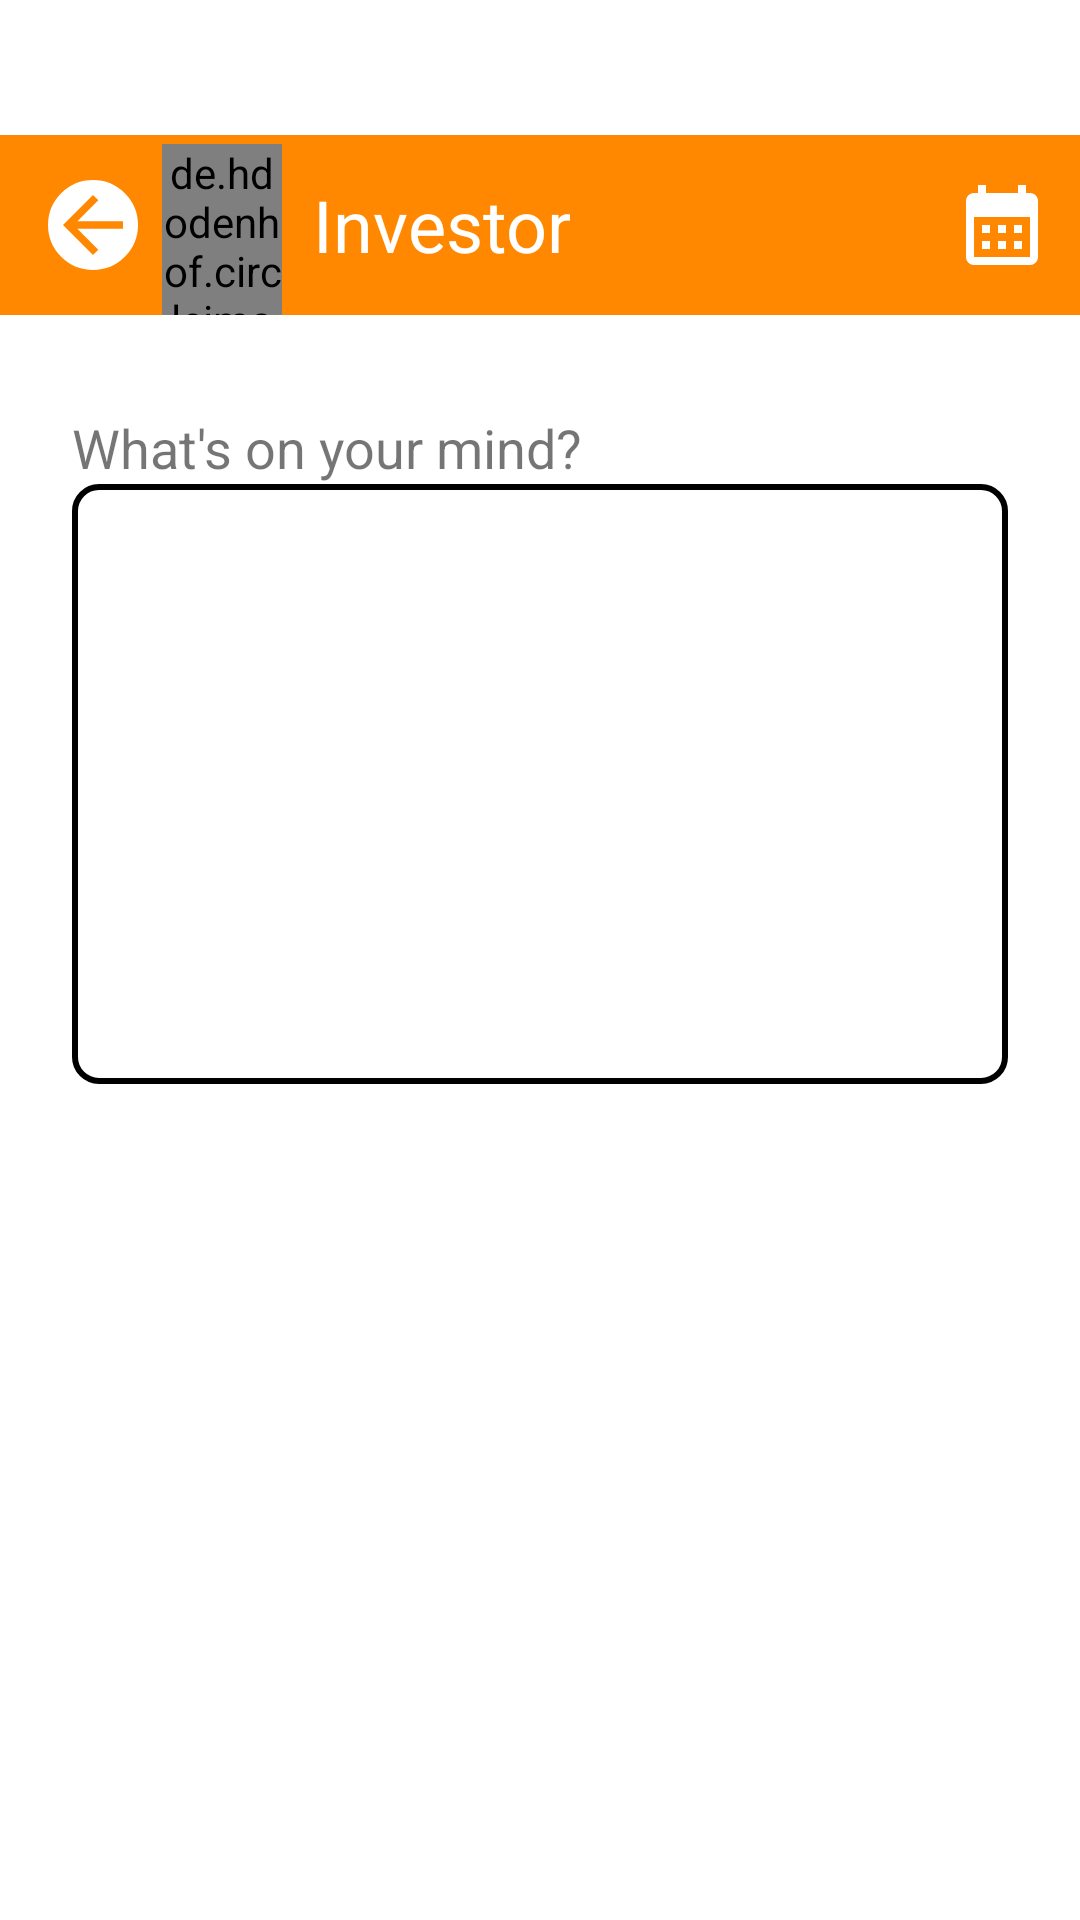

Here is an Android app screen rendered from its layout file. Give the layout XML and the strings, colors and styles it references.
<!-- AndroidManifest.xml: application theme Theme.Unnati -->
<!-- res/layout/activity_creat_post.xml -->
<?xml version="1.0" encoding="utf-8"?>
<LinearLayout xmlns:android="http://schemas.android.com/apk/res/android"
    xmlns:app="http://schemas.android.com/apk/res-auto"
    xmlns:tools="http://schemas.android.com/tools"
    android:layout_width="match_parent"
    android:layout_height="match_parent"
    tools:context=".Activities.CreatPostActivity">

    <LinearLayout
        android:layout_width="match_parent"
        android:layout_height="wrap_content"
        android:layout_weight="1"
        android:orientation="vertical">

        <androidx.appcompat.widget.Toolbar
            android:layout_width="match_parent"
            android:layout_height="60dp"
            android:layout_marginTop="45dp"
            android:background="@color/primary_theme">

            <LinearLayout
                android:layout_width="match_parent"
                android:layout_height="match_parent"
                android:gravity="center"
                android:orientation="horizontal">

                <ImageView
                    android:layout_width="30dp"
                    android:layout_height="30dp"
                    android:layout_marginEnd="8dp"
                    android:src="@drawable/ic_baseline_arrow_back_24"
                    app:tint="@color/primary_theme"
                    android:background="@drawable/circular_bg"/>

                <de.hdodenhof.circleimageview.CircleImageView
                    android:id="@+id/profile_image"
                    android:layout_width="40dp"
                    android:layout_height="match_parent"
                    android:layout_marginStart="0dp"
                    android:layout_marginTop="2dp"
                    android:src="@drawable/images"
                    app:civ_border_color="#FF000000"
                    app:civ_border_width="0dp" />

                <TextView
                    android:layout_width="wrap_content"
                    android:layout_height="match_parent"
                    android:layout_marginStart="10dp"
                    android:gravity="center"
                    android:maxLines="1"
                    android:text="Investor"
                    android:textColor="@color/white"
                    android:textSize="24sp"/>

                <LinearLayout
                    android:layout_width="match_parent"
                    android:layout_height="match_parent"
                    android:gravity="end">

                    <ImageView
                        android:layout_width="52dp"
                        android:layout_height="match_parent"
                        android:padding="10dp"
                        android:src="@drawable/ic_calendar"
                        app:tint="@color/white"/>
                </LinearLayout>



            </LinearLayout>

        </androidx.appcompat.widget.Toolbar>

        <LinearLayout
            android:layout_width="match_parent"
            android:layout_height="match_parent"
            android:orientation="vertical">

            <TextView
                android:layout_width="wrap_content"
                android:layout_height="match_parent"
                android:text="What's on your mind?"
                android:textSize="18dp"
                android:layout_marginLeft="24dp"
                android:layout_marginTop="32dp"/>

            <EditText
                android:id="@+id/expectation"
                android:layout_width="match_parent"
                android:layout_height="200dp"
                android:layout_marginBottom="12dp"
                android:background="@drawable/edittext_border"
                android:inputType="text"
                android:padding="8dp"
                android:textSize="20sp"
                android:layout_marginHorizontal="24dp"/>

        </LinearLayout>


    </LinearLayout>


</LinearLayout>
<!-- resources referenced by this layout -->
<resources>
  <color name="primary_theme">#FFff8800</color>
  <color name="white">#FFFFFFFF</color>
  <!-- drawable circular_bg (drawable) -->
  <?xml version="1.0" encoding="utf-8"?>
  <shape xmlns:android="http://schemas.android.com/apk/res/android"
      android:shape="oval">
      <solid android:color="@android:color/white" />
      <stroke
          android:width="2dp"
          android:color="@color/white" />
      <corners android:radius="8dp" />
  </shape>
  <!-- drawable edittext_border (drawable) -->
  <?xml version="1.0" encoding="utf-8"?>
  <shape xmlns:android="http://schemas.android.com/apk/res/android"
      android:shape="rectangle">
      <solid android:color="@android:color/white" />
      <stroke
          android:width="2dp"
          android:color="@color/black" />
      <corners android:radius="8dp" />
  </shape>
  <!-- drawable ic_baseline_arrow_back_24 (drawable) -->
  <vector android:autoMirrored="true" android:height="24dp"
      android:tint="#000000" android:viewportHeight="24"
      android:viewportWidth="24" android:width="24dp" xmlns:android="http://schemas.android.com/apk/res/android">
      <path android:fillColor="@android:color/white" android:pathData="M20,11H7.83l5.59,-5.59L12,4l-8,8 8,8 1.41,-1.41L7.83,13H20v-2z"/>
  </vector>
  <!-- drawable ic_calendar (drawable) -->
  <vector android:height="24dp" android:tint="#000000"
      android:viewportHeight="24" android:viewportWidth="24"
      android:width="24dp" xmlns:android="http://schemas.android.com/apk/res/android">
      <path android:fillColor="@android:color/white" android:pathData="M19,4h-1V2h-2v2H8V2H6v2H5C3.89,4 3.01,4.9 3.01,6L3,20c0,1.1 0.89,2 2,2h14c1.1,0 2,-0.9 2,-2V6C21,4.9 20.1,4 19,4zM19,20H5V10h14V20zM9,14H7v-2h2V14zM13,14h-2v-2h2V14zM17,14h-2v-2h2V14zM9,18H7v-2h2V18zM13,18h-2v-2h2V18zM17,18h-2v-2h2V18z"/>
  </vector>
  <!-- drawable images: jpg bitmap (drawable, 109760 bytes) -->
  <style name="Theme.Unnati" parent="Theme.MaterialComponents.DayNight.DarkActionBar">
          
          <item name="colorPrimary">@color/primary_theme</item>
          <item name="colorPrimaryVariant">@color/primary_btn</item>
          <item name="colorOnPrimary">@color/white</item>
          
          <item name="colorSecondary">@color/secondary_theme_lite</item>
          <item name="colorSecondaryVariant">@color/secondary_theme</item>
          <item name="colorOnSecondary">@color/black</item>
          
          <item name="android:statusBarColor">?attr/colorPrimaryVariant</item>
          
      </style>
  <color name="black">#FF000000</color>
  <color name="primary_btn">#FFFE8100</color>
  <color name="secondary_theme_lite">#FFabe7cf</color>
  <color name="secondary_theme">#FF308674</color>
</resources>
